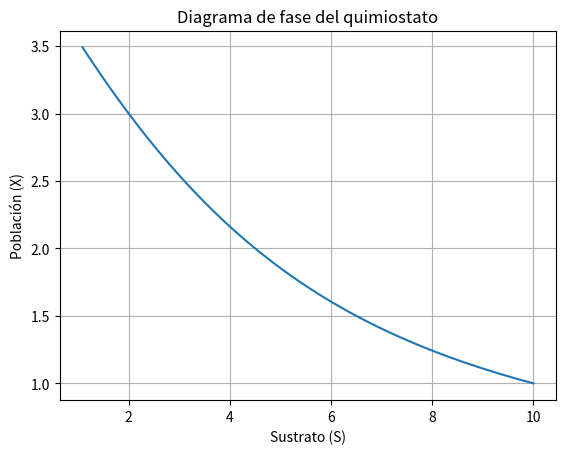

Python code for this plot:
#!/usr/bin/env python3
# -*- coding: utf-8 -*-
"""
Created on Sun Jul  2 20:08:09 2023

[redacted]
"""
import numpy as np
import matplotlib.pyplot as plt
from scipy.integrate import odeint

# Parámetros del sistema
mu = 0.1  # Tasa de crecimiento microbiano
d = 0.05  # Tasa de muerte microbiana
Sin = 2.0  # Concentración de sustrato de entrada
Y = 1  # Rendimiento de masa celular respecto al sustrato

# Definición del sistema de ecuaciones diferenciales
def quimiostato(y, t):
    X, S = y
    dXdt = (mu - d) * X
    dSdt = d * (Sin - S) - (mu / Y) * X
    return [dXdt, dSdt]

# Condiciones iniciales
X0 = 1.0  # Población inicial de microorganismos
S0 = 10  # Concentración inicial de sustrato
y0 = [X0, S0]

# Tiempo de integración
t = np.linspace(0, 25, 100)  # Intervalo de tiempo de 0 a 25 con 100 puntos

# Integración del sistema de ecuaciones diferenciales
sol = odeint(quimiostato, y0, t)

# Extraer las soluciones
X = sol[:, 0]
S = sol[:, 1]

# Restringir las soluciones a dominios positivos
X[X < 0] = 0
S[S < 0] = 0

# Graficar el diagrama de fase X-S
plt.plot(S, X)
plt.xlabel('Sustrato (S)')
plt.ylabel('Población (X)')
plt.title('Diagrama de fase del quimiostato')
plt.grid(True)
plt.show()
